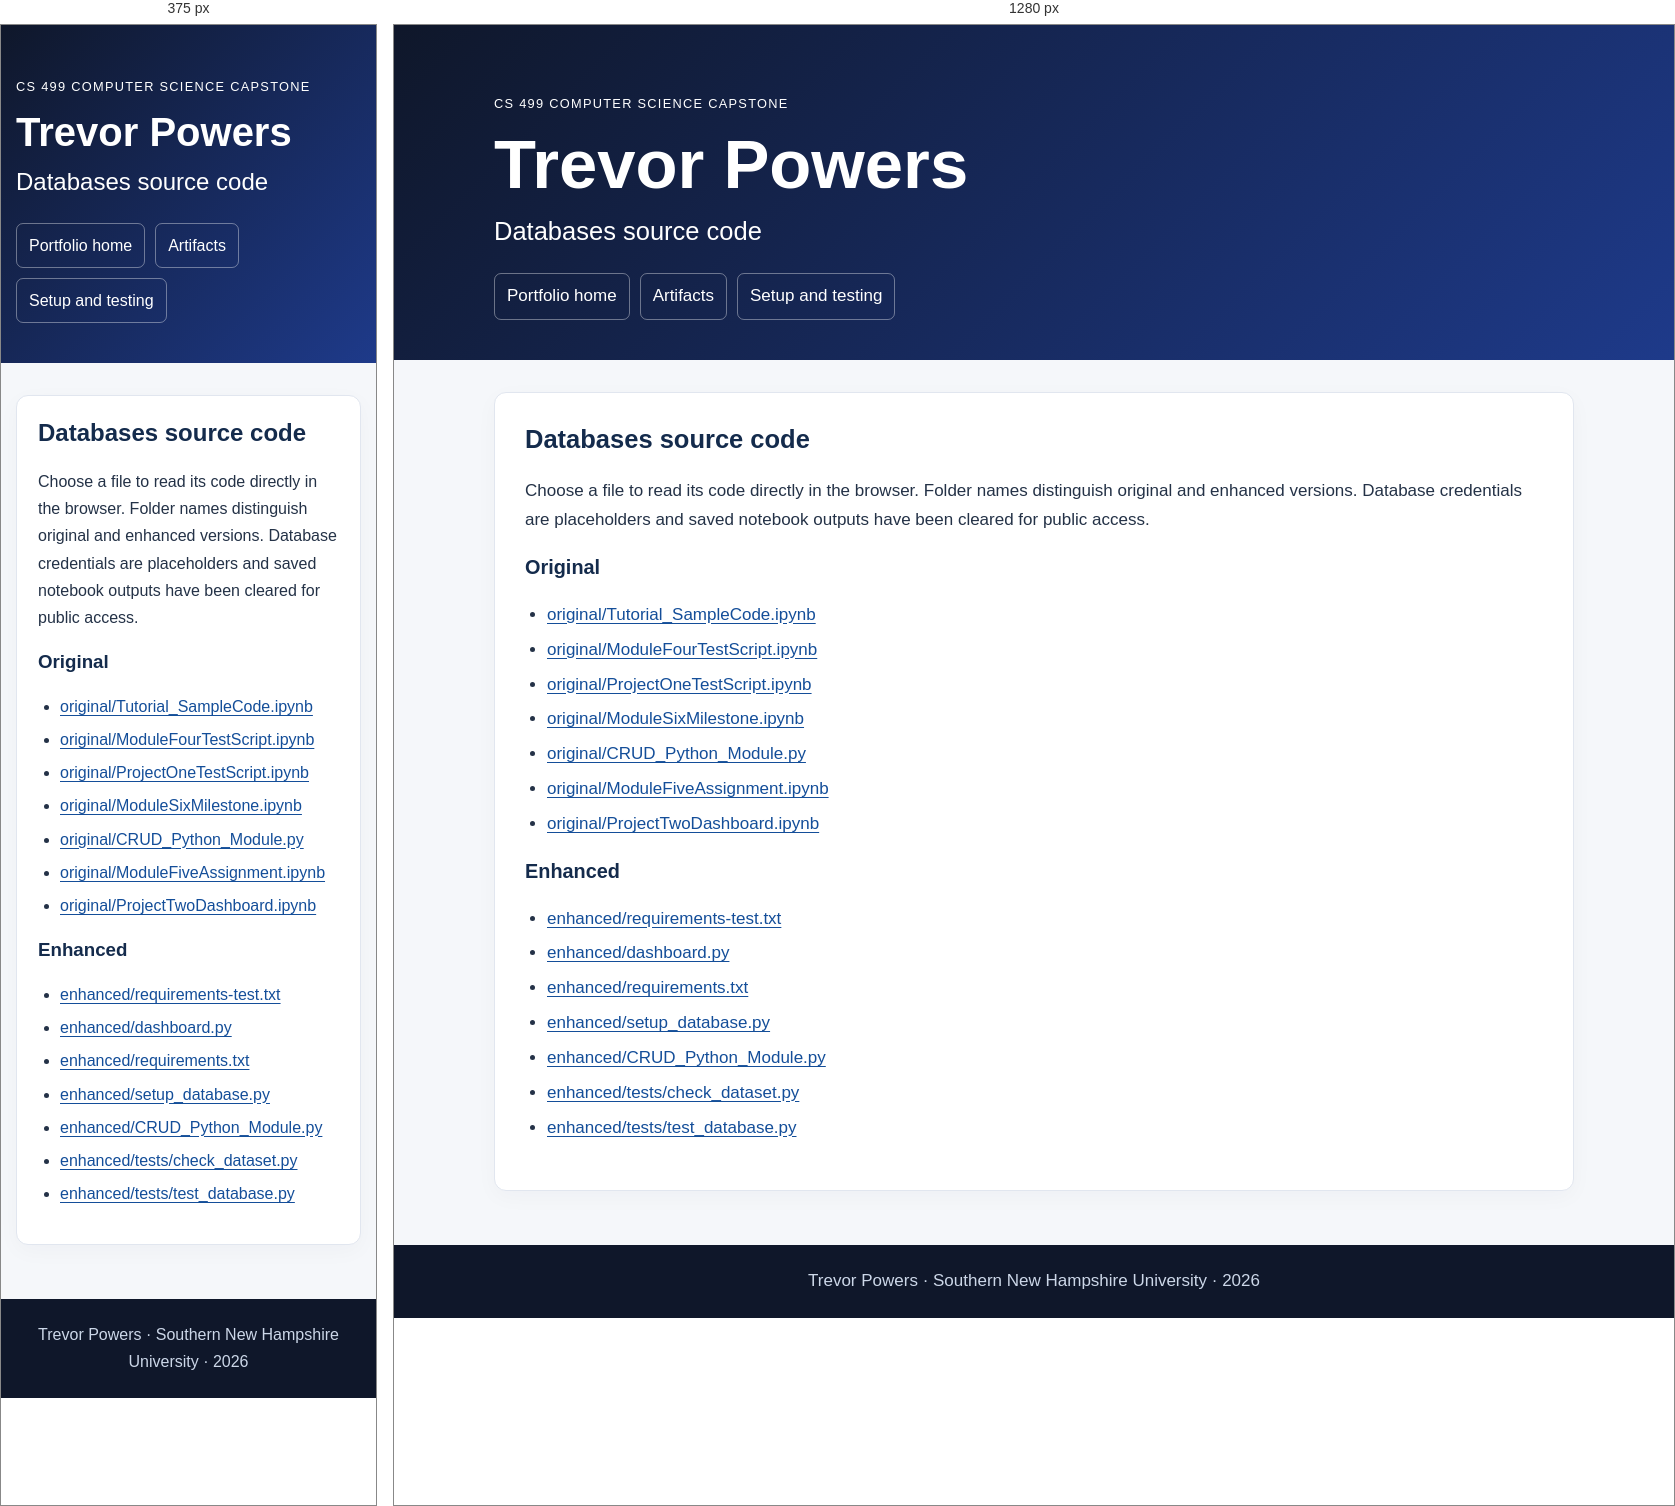
Rendered at 375 px and 1280 px, left to right.

<!-- file: databases_code.html -->
<!doctype html><html lang="en"><head><meta charset="utf-8"><meta name="viewport" content="width=device-width,initial-scale=1"><title>Databases source code | Trevor Powers</title><meta name="description" content="Trevor Powers CS 499 computer science portfolio with original and enhanced code, narratives, and code review."><link rel="stylesheet" href="style.css?v=final20261016"></head><body><a class="skip" href="#main">Skip to content</a><header class="hero"><div class="container"><p class="eyebrow">CS 499 Computer Science Capstone</p><h1>Trevor Powers</h1><h2>Databases source code</h2><nav aria-label="Main navigation"><a href="index.html">Portfolio home</a><a href="index.html#artifacts">Artifacts</a><a href="setup.html">Setup and testing</a></nav></div></header><main id="main" class="container"><section class="card"><h2>Databases source code</h2><p>Choose a file to read its code directly in the browser. Folder names distinguish original and enhanced versions. Database credentials are placeholders and saved notebook outputs have been cleared for public access.</p><h3>Original</h3><ul class="filelist"><li><a href="code/databases__original__Tutorial_SampleCode.ipynb.html">original/Tutorial_SampleCode.ipynb</a></li><li><a href="code/databases__original__ModuleFourTestScript.ipynb.html">original/ModuleFourTestScript.ipynb</a></li><li><a href="code/databases__original__ProjectOneTestScript.ipynb.html">original/ProjectOneTestScript.ipynb</a></li><li><a href="code/databases__original__ModuleSixMilestone.ipynb.html">original/ModuleSixMilestone.ipynb</a></li><li><a href="code/databases__original__CRUD_Python_Module.py.html">original/CRUD_Python_Module.py</a></li><li><a href="code/databases__original__ModuleFiveAssignment.ipynb.html">original/ModuleFiveAssignment.ipynb</a></li><li><a href="code/databases__original__ProjectTwoDashboard.ipynb.html">original/ProjectTwoDashboard.ipynb</a></li></ul><h3>Enhanced</h3><ul class="filelist"><li><a href="code/databases__enhanced__requirements-test.txt.html">enhanced/requirements-test.txt</a></li><li><a href="code/databases__enhanced__dashboard.py.html">enhanced/dashboard.py</a></li><li><a href="code/databases__enhanced__requirements.txt.html">enhanced/requirements.txt</a></li><li><a href="code/databases__enhanced__setup_database.py.html">enhanced/setup_database.py</a></li><li><a href="code/databases__enhanced__CRUD_Python_Module.py.html">enhanced/CRUD_Python_Module.py</a></li><li><a href="code/databases__enhanced__tests__check_dataset.py.html">enhanced/tests/check_dataset.py</a></li><li><a href="code/databases__enhanced__tests__test_database.py.html">enhanced/tests/test_database.py</a></li></ul></section></main><footer>Trevor Powers · Southern New Hampshire University · 2026</footer></body></html>

/* @media block from style.css */
@media(max-width:640px){.hero{padding-top:38px}.card{padding:21px}body{font-size:16px}table{font-size:.85rem}td,th{padding:8px}}